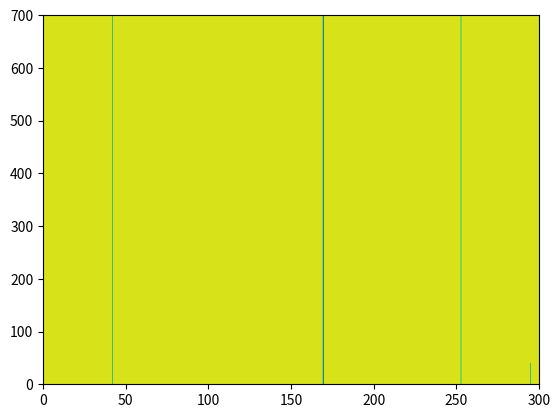

Generate this figure with matplotlib:
# ME 412 Spring 2026 Final Project
# Amanda Yaklin and Christina Li
# 4/20/2026 - 5/10/2026

# --- Objectives
# Model 2D incompressible flow through a block U channel on a cartesian grid.
# Analyze the effect of Reynolds number and grid resolution on the flow field

# --- Import
import numpy as np
import matplotlib.pyplot as plt

# --- Channel Geometry

#  inlet    outlet
#   chw
#   <->
# ^ ---      ---
# | ---<-gw->---
# h ---      ---
# | ------------
# v ------------
#   <----W----->

ch_h = 1  # m total U channel height
ch_w = 2  # m individual channel width
ch_gw = 3  # m width of gap between vertical channels

# --- Grid
nx = 300
ny = 700

dx = (2 * ch_w + ch_gw)/nx # m per grid cell
dy = dx
# issue: something is wrong with our grid calculations
# --- Connect channels to grid
cx = int(1 / dx)  # grid cells per mm x
cy = int(1 / dy)  # grid cells per mm y
h = int(ch_h*cy)  # m total U channel height
w = int(ch_w*cx)  # m individual channel width
gw = int(ch_gw*cy)  # m gap width
total_w = int(2*w + gw)  # total U channel width

# --- Flow params
rho = 1000 # kg/m3
mu = 0.0010005 #Pa*s
U_in = 0  # m/s, keep at zero for U-shaped channel
V_in = -50*mu/(rho*ch_w)  # m/s (toward negative y)
Re = -V_in*rho*ch_w/mu # Required V_in: -50*mu/(rho*ch_w), -100*mu/(rho*ch_w), -200*mu/(rho*ch_w)

# --- Initialize grids
U = np.ones([nx, ny + 1])  # Note that U grid is offset 1/2 step to the right of P grid
V = np.zeros([nx + 1, ny])  # Note that V grid is offset 1/2 step up from P grid
P = np.zeros([nx + 1, ny + 1])

# --- Boundary Conditions
def apply_bcs(U, V, P):
    # --- For U --- #
    # No slip walls (horizontal boundaries have ghost cells)
    U[0][0:h]=0  # outer left wall
    U[2*w+gw][0:h]=0  # outer right wall
    U[0:2*w+gw][0]=-U[0:2*w+gw][1]  # outer bottom wall
    U[w:w+gw][w+1]=-U[w:w+gw][w]  # inner bottom wall
    U[w][w:h]=0 # inner left wall
    U[w+gw][w:h]=0 # inner right wall
    # Inlet
    U[0:w][h]=0
    # Outlet
    U[w+gw:2*w+gw][h]=0
    # --- For V --- #


apply_bcs(U, V, P)
print(np.min(V))
X = np.linspace(0, nx, nx)
Y = np.linspace(0, ny+1, ny+1)
X, Y = np.meshgrid(X, Y)
plt.contourf(X, Y, U.T)
plt.show()
